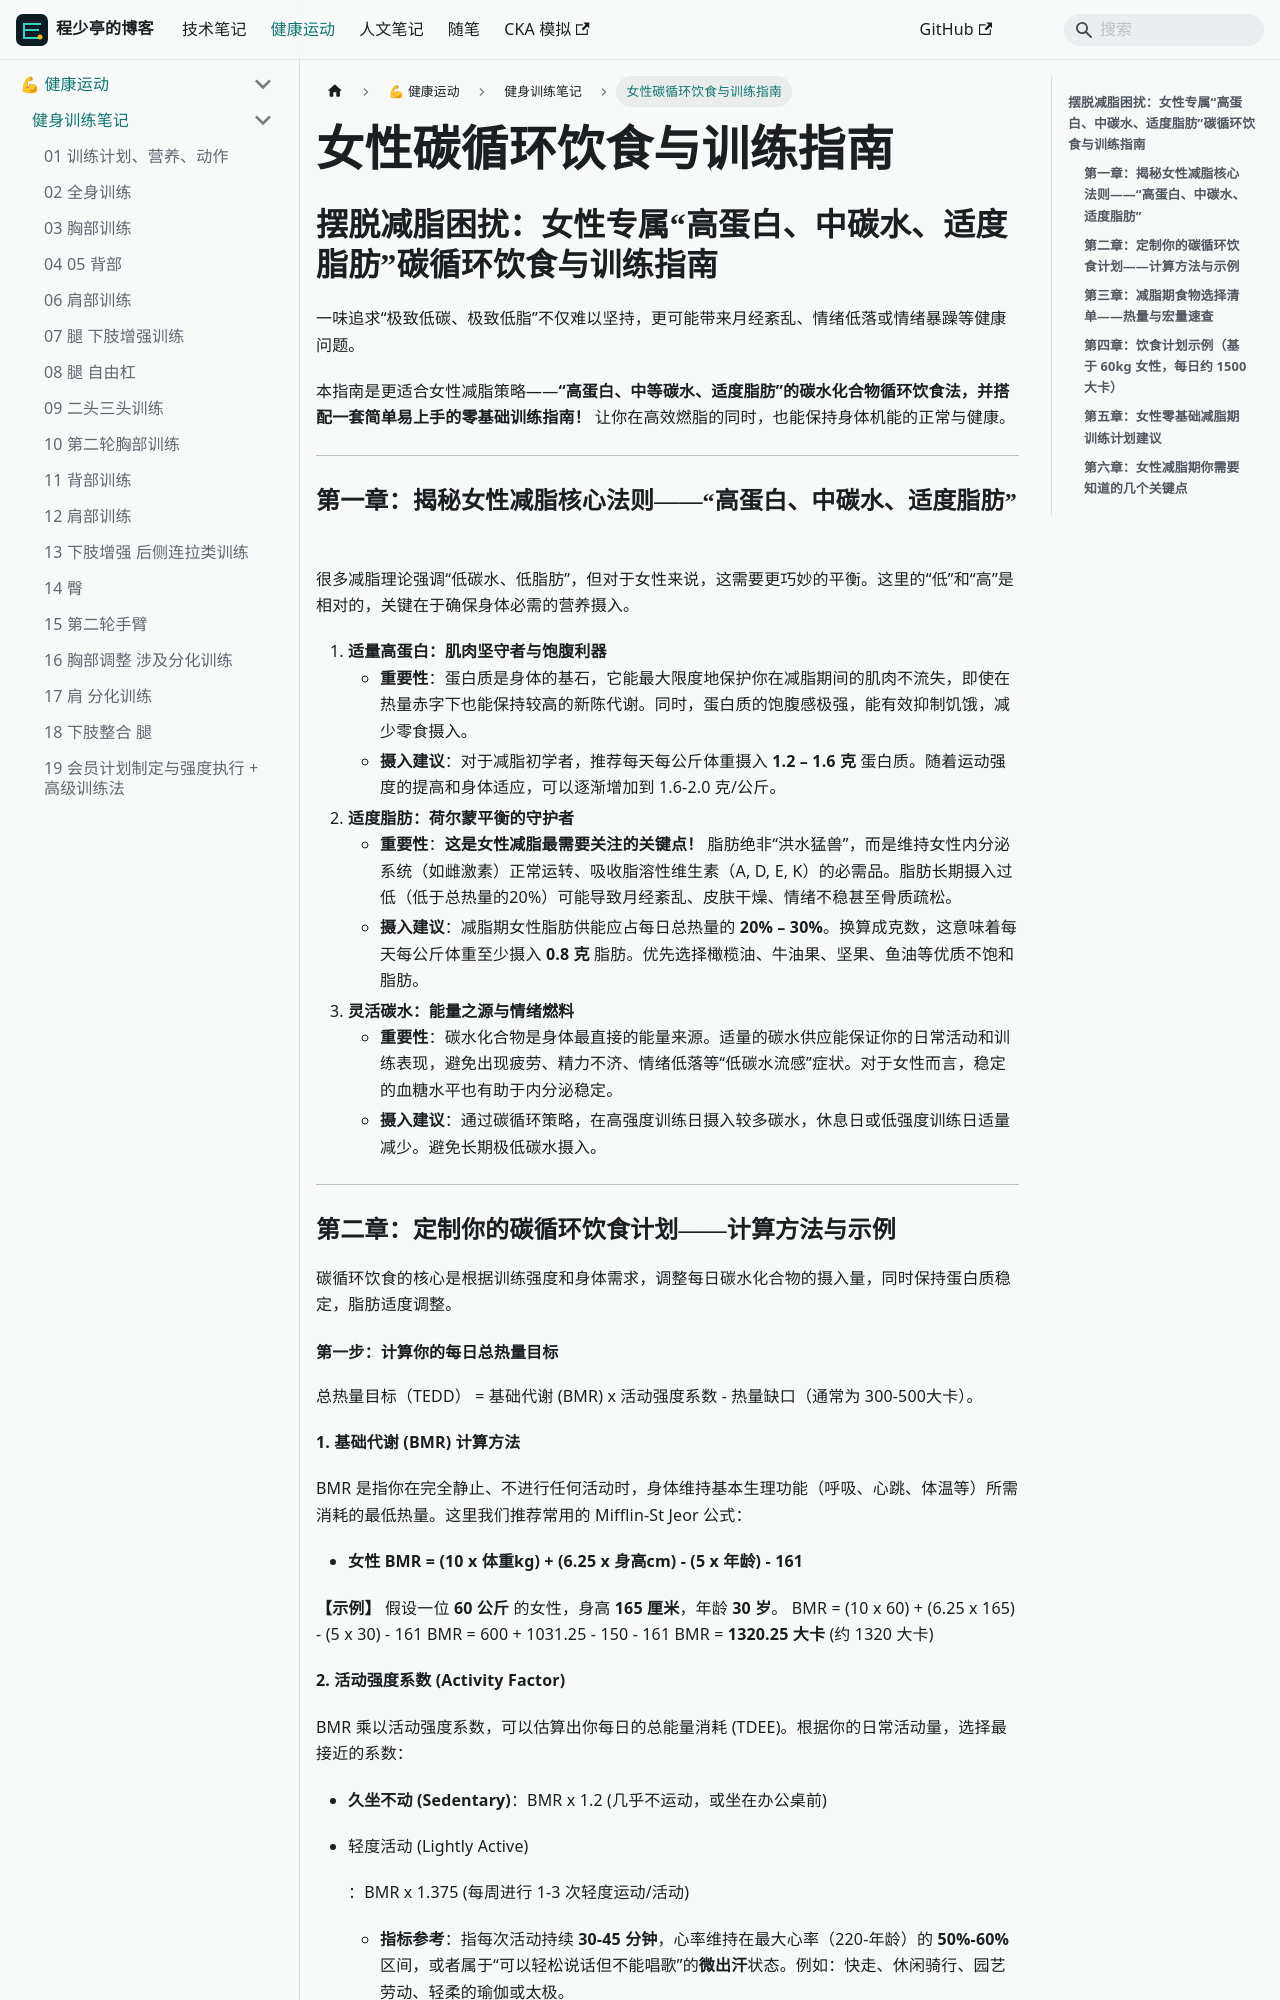

repository: linuxergx/my-website · page: docs/fitness/training/女性碳循环饮食与训练指南/index.html · generator: docusaurus

## **摆脱减脂困扰：女性专属“高蛋白、中碳水、适度脂肪”碳循环饮食与训练指南**

一味追求“极致低碳、极致低脂”不仅难以坚持，更可能带来月经紊乱、情绪低落或情绪暴躁等健康问题。

本指南是更适合女性减脂策略——**“高蛋白、中等碳水、适度脂肪”的碳水化合物循环饮食法，并搭配一套简单易上手的零基础训练指南！** 让你在高效燃脂的同时，也能保持身体机能的正常与健康。

------

### **第一章：揭秘女性减脂核心法则——“高蛋白、中碳水、适度脂肪”**

很多减脂理论强调“低碳水、低脂肪”，但对于女性来说，这需要更巧妙的平衡。这里的“低”和“高”是相对的，关键在于确保身体必需的营养摄入。

1. **适量高蛋白：肌肉坚守者与饱腹利器**
   - **重要性**：蛋白质是身体的基石，它能最大限度地保护你在减脂期间的肌肉不流失，即使在热量赤字下也能保持较高的新陈代谢。同时，蛋白质的饱腹感极强，能有效抑制饥饿，减少零食摄入。
   - **摄入建议**：对于减脂初学者，推荐每天每公斤体重摄入 **1.2 – 1.6 克** 蛋白质。随着运动强度的提高和身体适应，可以逐渐增加到 1.6-2.0 克/公斤。
2. **适度脂肪：荷尔蒙平衡的守护者**
   - **重要性**：**这是女性减脂最需要关注的关键点！** 脂肪绝非“洪水猛兽”，而是维持女性内分泌系统（如雌激素）正常运转、吸收脂溶性维生素（A, D, E, K）的必需品。脂肪长期摄入过低（低于总热量的20%）可能导致月经紊乱、皮肤干燥、情绪不稳甚至骨质疏松。
   - **摄入建议**：减脂期女性脂肪供能应占每日总热量的 **20% – 30%**。换算成克数，这意味着每天每公斤体重至少摄入 **0.8 克** 脂肪。优先选择橄榄油、牛油果、坚果、鱼油等优质不饱和脂肪。
3. **灵活碳水：能量之源与情绪燃料**
   - **重要性**：碳水化合物是身体最直接的能量来源。适量的碳水供应能保证你的日常活动和训练表现，避免出现疲劳、精力不济、情绪低落等“低碳水流感”症状。对于女性而言，稳定的血糖水平也有助于内分泌稳定。
   - **摄入建议**：通过碳循环策略，在高强度训练日摄入较多碳水，休息日或低强度训练日适量减少。避免长期极低碳水摄入。

------

### **第二章：定制你的碳循环饮食计划——计算方法与示例**

碳循环饮食的核心是根据训练强度和身体需求，调整每日碳水化合物的摄入量，同时保持蛋白质稳定，脂肪适度调整。
